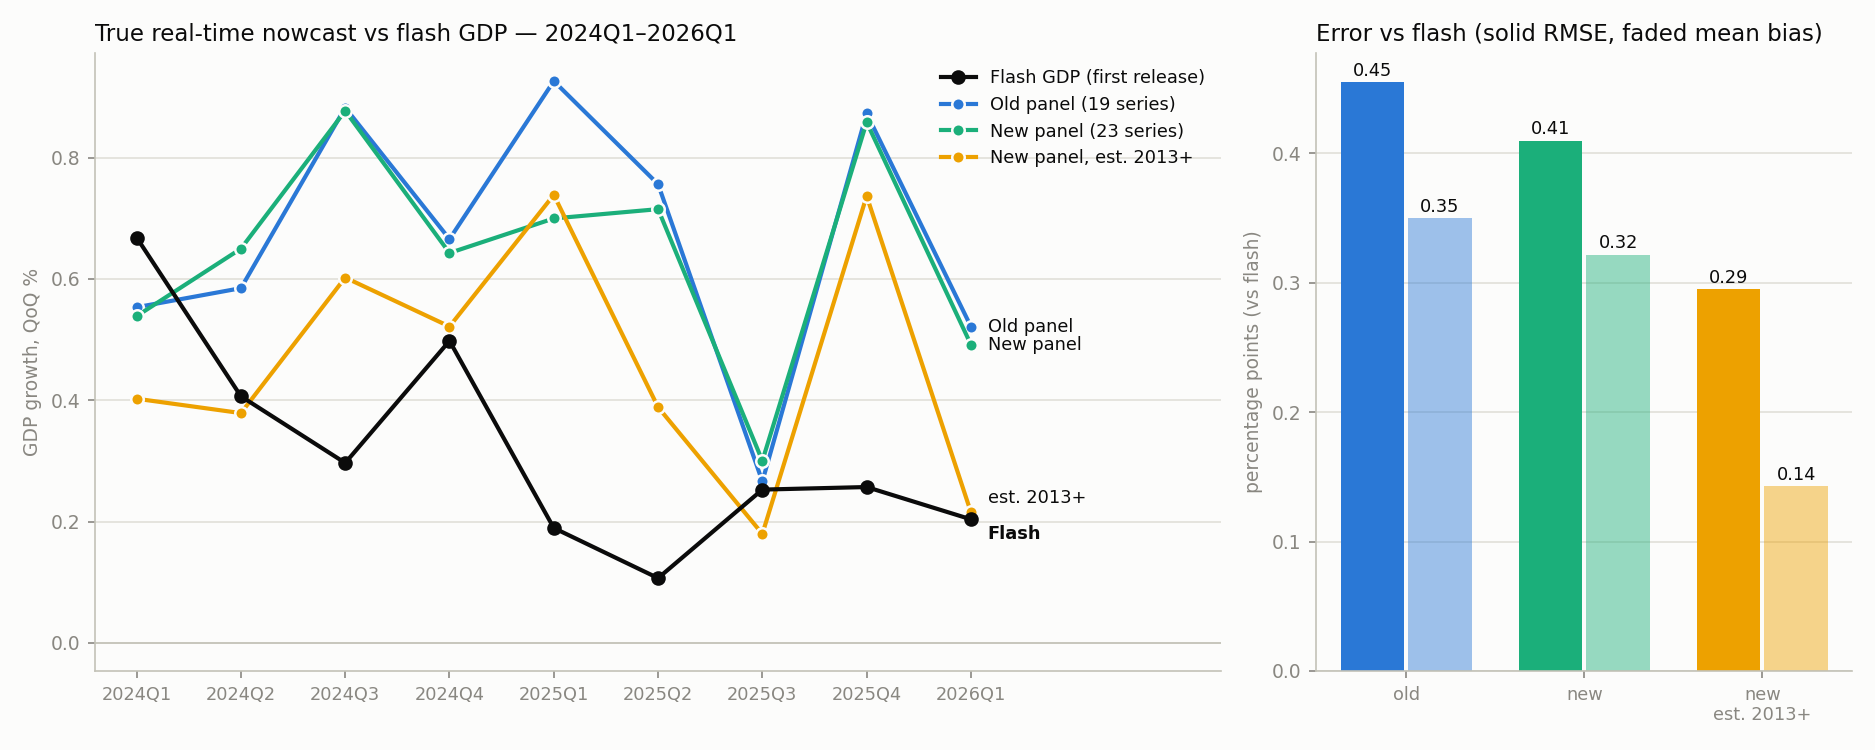

Values plotted in this chart, from the file beside it:
quarter, edition, flash, final, old, new, new_2013
2024Q1, 202404, 0.6684, 0.6275, 0.5534, 0.5387, 0.4025
2024Q2, 202407, 0.4066, 0.2606, 0.5848, 0.65, 0.3788
2024Q3, 202410, 0.2966, 0.1112, 0.8826, 0.8773, 0.6023
2024Q4, 202501, 0.498, 0.2751, 0.6658, 0.6429, 0.5216
2025Q1, 202504, 0.1894, 0.1454, 0.9263, 0.6998, 0.7387
2025Q2, 202507, 0.1067, 0.1775, 0.7563, 0.7151, 0.3886
2025Q3, 202510, 0.2527, 0.2729, 0.2661, 0.3002, 0.1796
2025Q4, 202601, 0.2569, 0.2483, 0.8731, 0.8585, 0.7368
2026Q1, 202604, 0.2037, 0.2037, 0.5215, 0.4917, 0.2152
